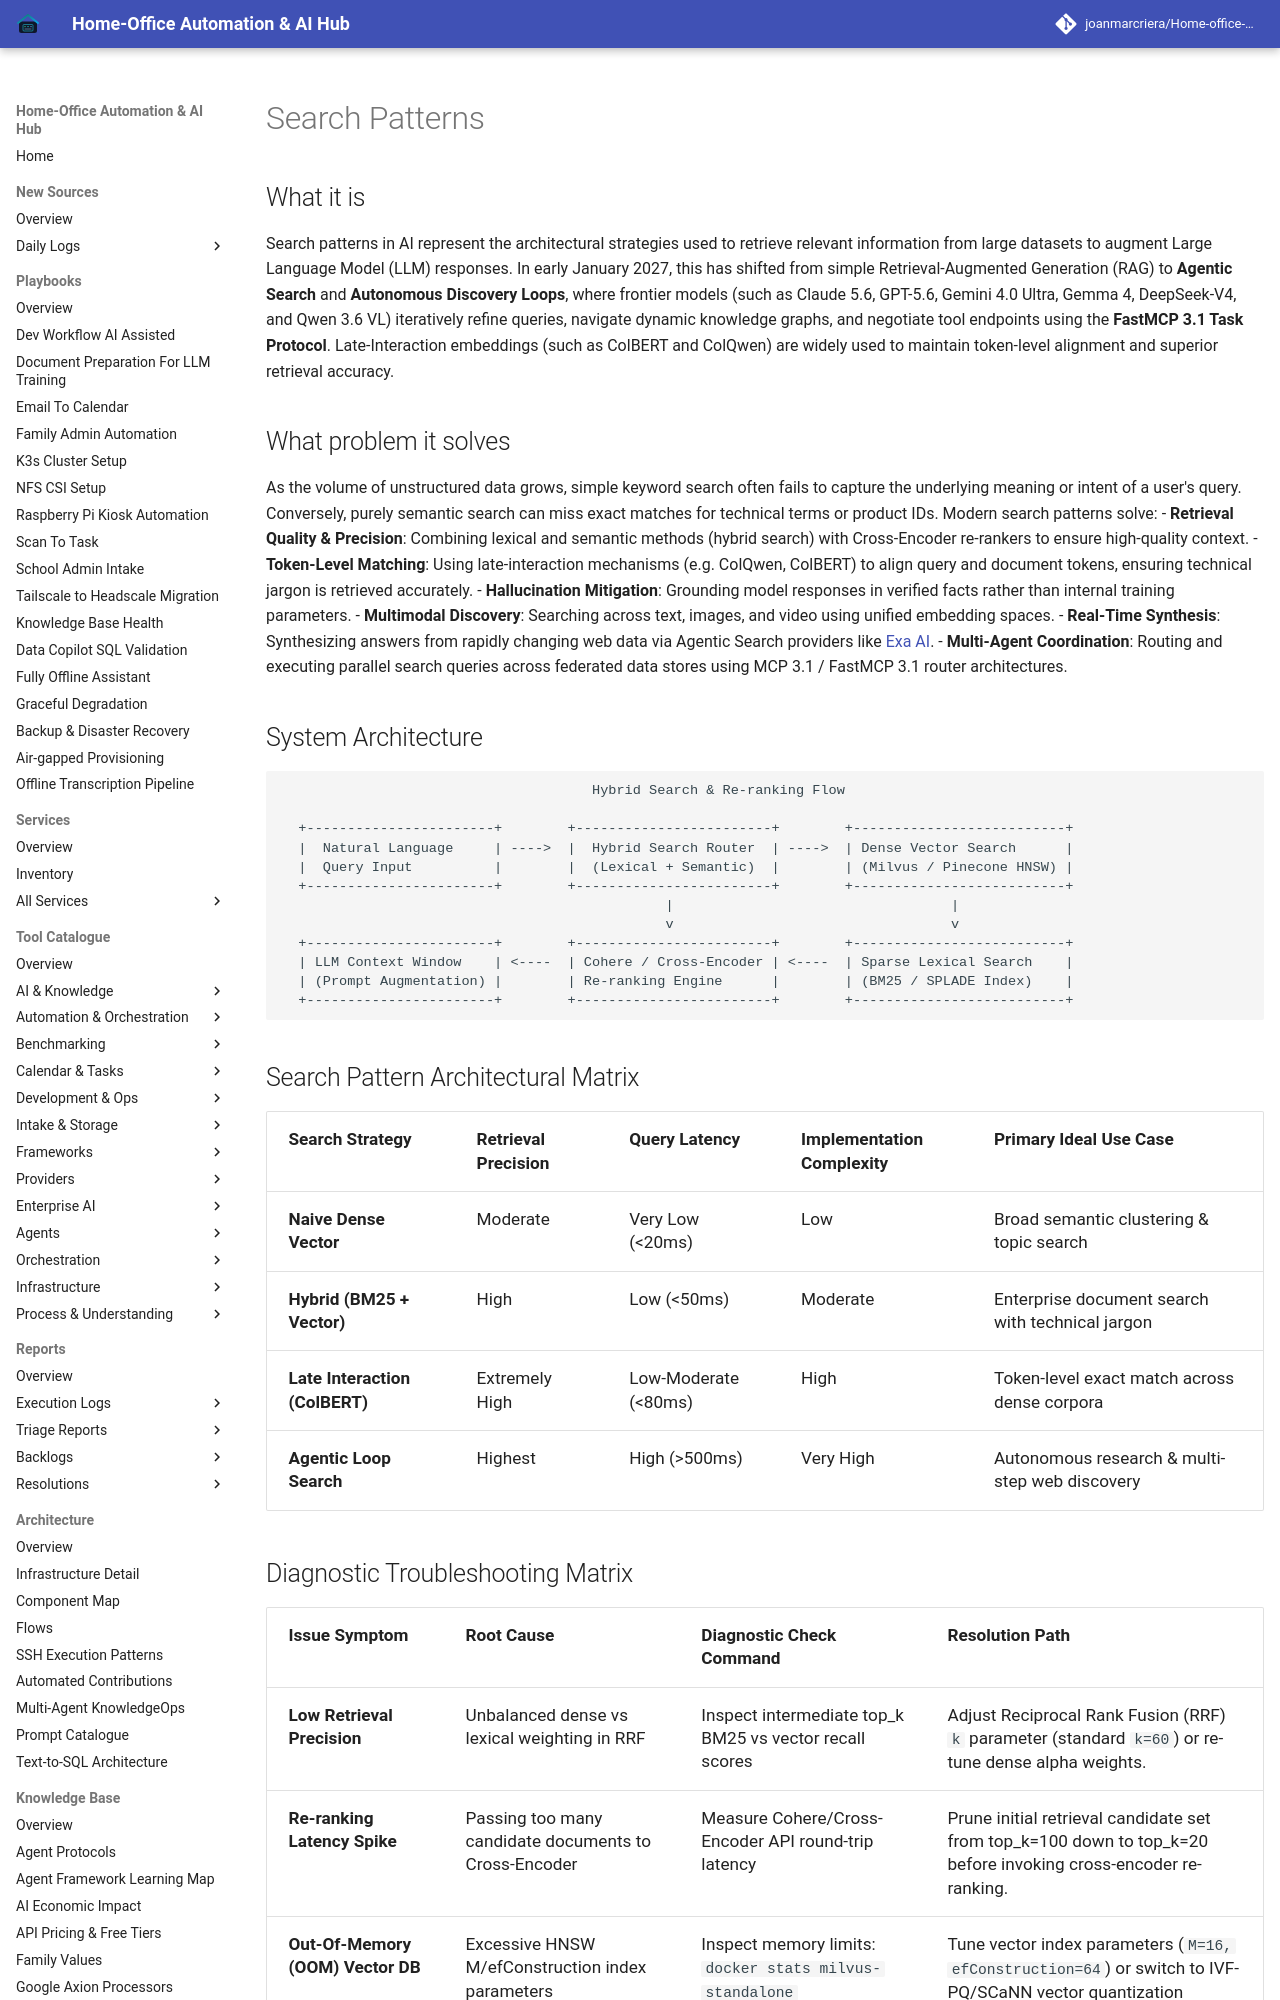

repository: joanmarcriera/Home-office-automations · page: knowledge_base/patterns/search-patterns/index.html · generator: mkdocs

# Search Patterns

## What it is
Search patterns in AI represent the architectural strategies used to retrieve relevant information from large datasets to augment Large Language Model (LLM) responses. In early January 2027, this has shifted from simple Retrieval-Augmented Generation (RAG) to **Agentic Search** and **Autonomous Discovery Loops**, where frontier models (such as Claude 5.6, GPT-5.6, Gemini 4.0 Ultra, Gemma 4, DeepSeek-V4, and Qwen 3.6 VL) iteratively refine queries, navigate dynamic knowledge graphs, and negotiate tool endpoints using the **FastMCP 3.1 Task Protocol**. Late-Interaction embeddings (such as ColBERT and ColQwen) are widely used to maintain token-level alignment and superior retrieval accuracy.

## What problem it solves
As the volume of unstructured data grows, simple keyword search often fails to capture the underlying meaning or intent of a user's query. Conversely, purely semantic search can miss exact matches for technical terms or product IDs. Modern search patterns solve:
- **Retrieval Quality & Precision**: Combining lexical and semantic methods (hybrid search) with Cross-Encoder re-rankers to ensure high-quality context.
- **Token-Level Matching**: Using late-interaction mechanisms (e.g. ColQwen, ColBERT) to align query and document tokens, ensuring technical jargon is retrieved accurately.
- **Hallucination Mitigation**: Grounding model responses in verified facts rather than internal training parameters.
- **Multimodal Discovery**: Searching across text, images, and video using unified embedding spaces.
- **Real-Time Synthesis**: Synthesizing answers from rapidly changing web data via Agentic Search providers like [Exa AI](../../tools/providers/exa_ai.md).
- **Multi-Agent Coordination**: Routing and executing parallel search queries across federated data stores using MCP 3.1 / FastMCP 3.1 router architectures.

## System Architecture

```
                                      Hybrid Search & Re-ranking Flow

  +-----------------------+        +------------------------+        +--------------------------+
  |  Natural Language     | ---->  |  Hybrid Search Router  | ---->  | Dense Vector Search      |
  |  Query Input          |        |  (Lexical + Semantic)  |        | (Milvus / Pinecone HNSW) |
  +-----------------------+        +------------------------+        +--------------------------+
                                               |                                  |
                                               v                                  v
  +-----------------------+        +------------------------+        +--------------------------+
  | LLM Context Window    | <----  | Cohere / Cross-Encoder | <----  | Sparse Lexical Search    |
  | (Prompt Augmentation) |        | Re-ranking Engine      |        | (BM25 / SPLADE Index)    |
  +-----------------------+        +------------------------+        +--------------------------+
```

## Search Pattern Architectural Matrix

| Search Strategy | Retrieval Precision | Query Latency | Implementation Complexity | Primary Ideal Use Case |
| :--- | :--- | :--- | :--- | :--- |
| **Naive Dense Vector** | Moderate | Very Low (<20ms) | Low | Broad semantic clustering & topic search |
| **Hybrid (BM25 + Vector)**| High | Low (<50ms) | Moderate | Enterprise document search with technical jargon |
| **Late Interaction (ColBERT)**| Extremely High | Low-Moderate (<80ms)| High | Token-level exact match across dense corpora |
| **Agentic Loop Search** | Highest | High (>500ms) | Very High | Autonomous research & multi-step web discovery |
